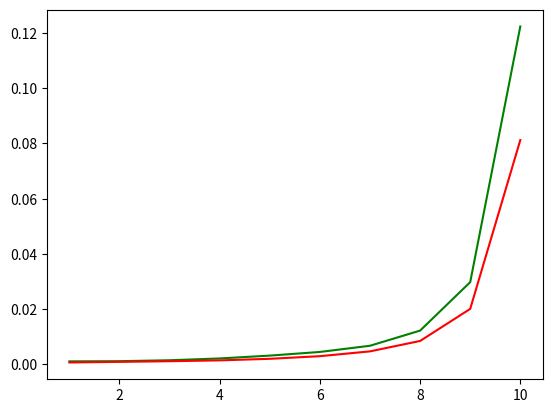

This figure's Python source:

import time
import numpy as np
import matplotlib.pyplot as plt

# insertion sort
def ex7(V, n):
    for j in range(1, n, 1):            #C1 (n-1) 
        key = V[ j ]                  #C2 (n-1)
        i = j - 1                       #C3 (n-1)
        while i >= 0 and V[i] > key:  #C4 (n-1) * (n-1)
            V[i + 1] = V[ i ]           #C5 (n-1) * (n-1)
            i = i - 1                   #C6 (n-1) * (n-1)
        V[i + 1] = key                #C7 (n-1)
    return V  
    
# 4 * (n-1) + 3*(n-1)*(n-1) => 3n^2 - 6n + 3 + 4n - 4 => 3n^2 -2n -1

#X = [6,5,4,3,2,1]
#X = [1,2,3,4,5,6]
#X = [5,2,4,6,1,3]
#print(ex7(X, len(X)))





# Bubble sort
def ex2(V, n):
    nt = 0 # number of swaps       #C1
    while True:                     #C2
        nt= 0                       #C3
        for k in range(0, n-1, 1):  #C4
            if (V[k] > V[k+1]):     #C5
                aux = V[k]          #C6
                V[k] = V[k+1]       #C7
                V[k+1] = aux        #C8
                nt = nt + 1         #C9
        if nt == 0:                 #C10
            break                   #C11

#X = [9,8,7,6,5,4,3]
#ex2(X, len(X))
#print(X)

# Modified bubble sort (stops at the last swap position)
def ex3(V, n):
    fim = n - 1                     #C1
    while True:                     #C2
        kk = 0;                     #C3
        for k in range(0, fim, 1):  #C4
            if V[k] > V[k + 1]:     #C5
                aux = V[k]          #C6
                V[k] = V[k + 1]     #C7
                V[k + 1] = aux      #C8
                kk = k              #C9
        fim = kk                    #C10
        if kk == 0:                 #C11
            break                   #C12



# Ex.2

arr = np.random.randint(0, 99999, 1000)

print("Running Ex2...")

start = time.time()
ex2(arr, len(arr))
end = time.time()

print("Ex2 finished.")

ex2_time = end - start



# Ex.3

arr = np.random.randint(0, 99999, 1000)

print("Running Ex3...")

start = time.time()
ex3(arr, len(arr))
end = time.time()

print("Ex3 finished.")

ex3_time = end - start

print("\nQuestion 1:\n\t4 * (n-1) + 3*(n-1)*(n-1) => 3n^2 - 6n + 3 + 4n - 4 => 3n^2 -2n -1")

print("\nQuestion 2:\n\t3 * (n^2) + n - 8")

print("\nQuestion 3:\n\tTime elapsed:\n\t\tEx2 time: {}\n\t\tEx3 time: {}".format(ex2_time, ex3_time))


ax = [1,2,3,4,5,6,7,8,9,10]

ay1, ay2 = [], [] 

for i in range(0, 10):

    arr = np.random.randint(0, 99999, int(1000/(10-i)))

    start = time.time()
    ex2(arr, len(arr))
    end = time.time()

    ex2_time = end - start

    arr = np.random.randint(0, 99999, int(1000/(10-i)))

    start = time.time()
    ex3(arr, len(arr))
    end = time.time()

    ex3_time = end - start

    ay1.append(ex2_time)
    ay2.append(ex3_time)

plt.plot(ax, ay1, color='green', label='ex2=b')
plt.plot(ax, ay2, color='red', label='ex3=bm')

plt.show()
plt.savefig('bubble-vs-modified-bubble.jpg')
